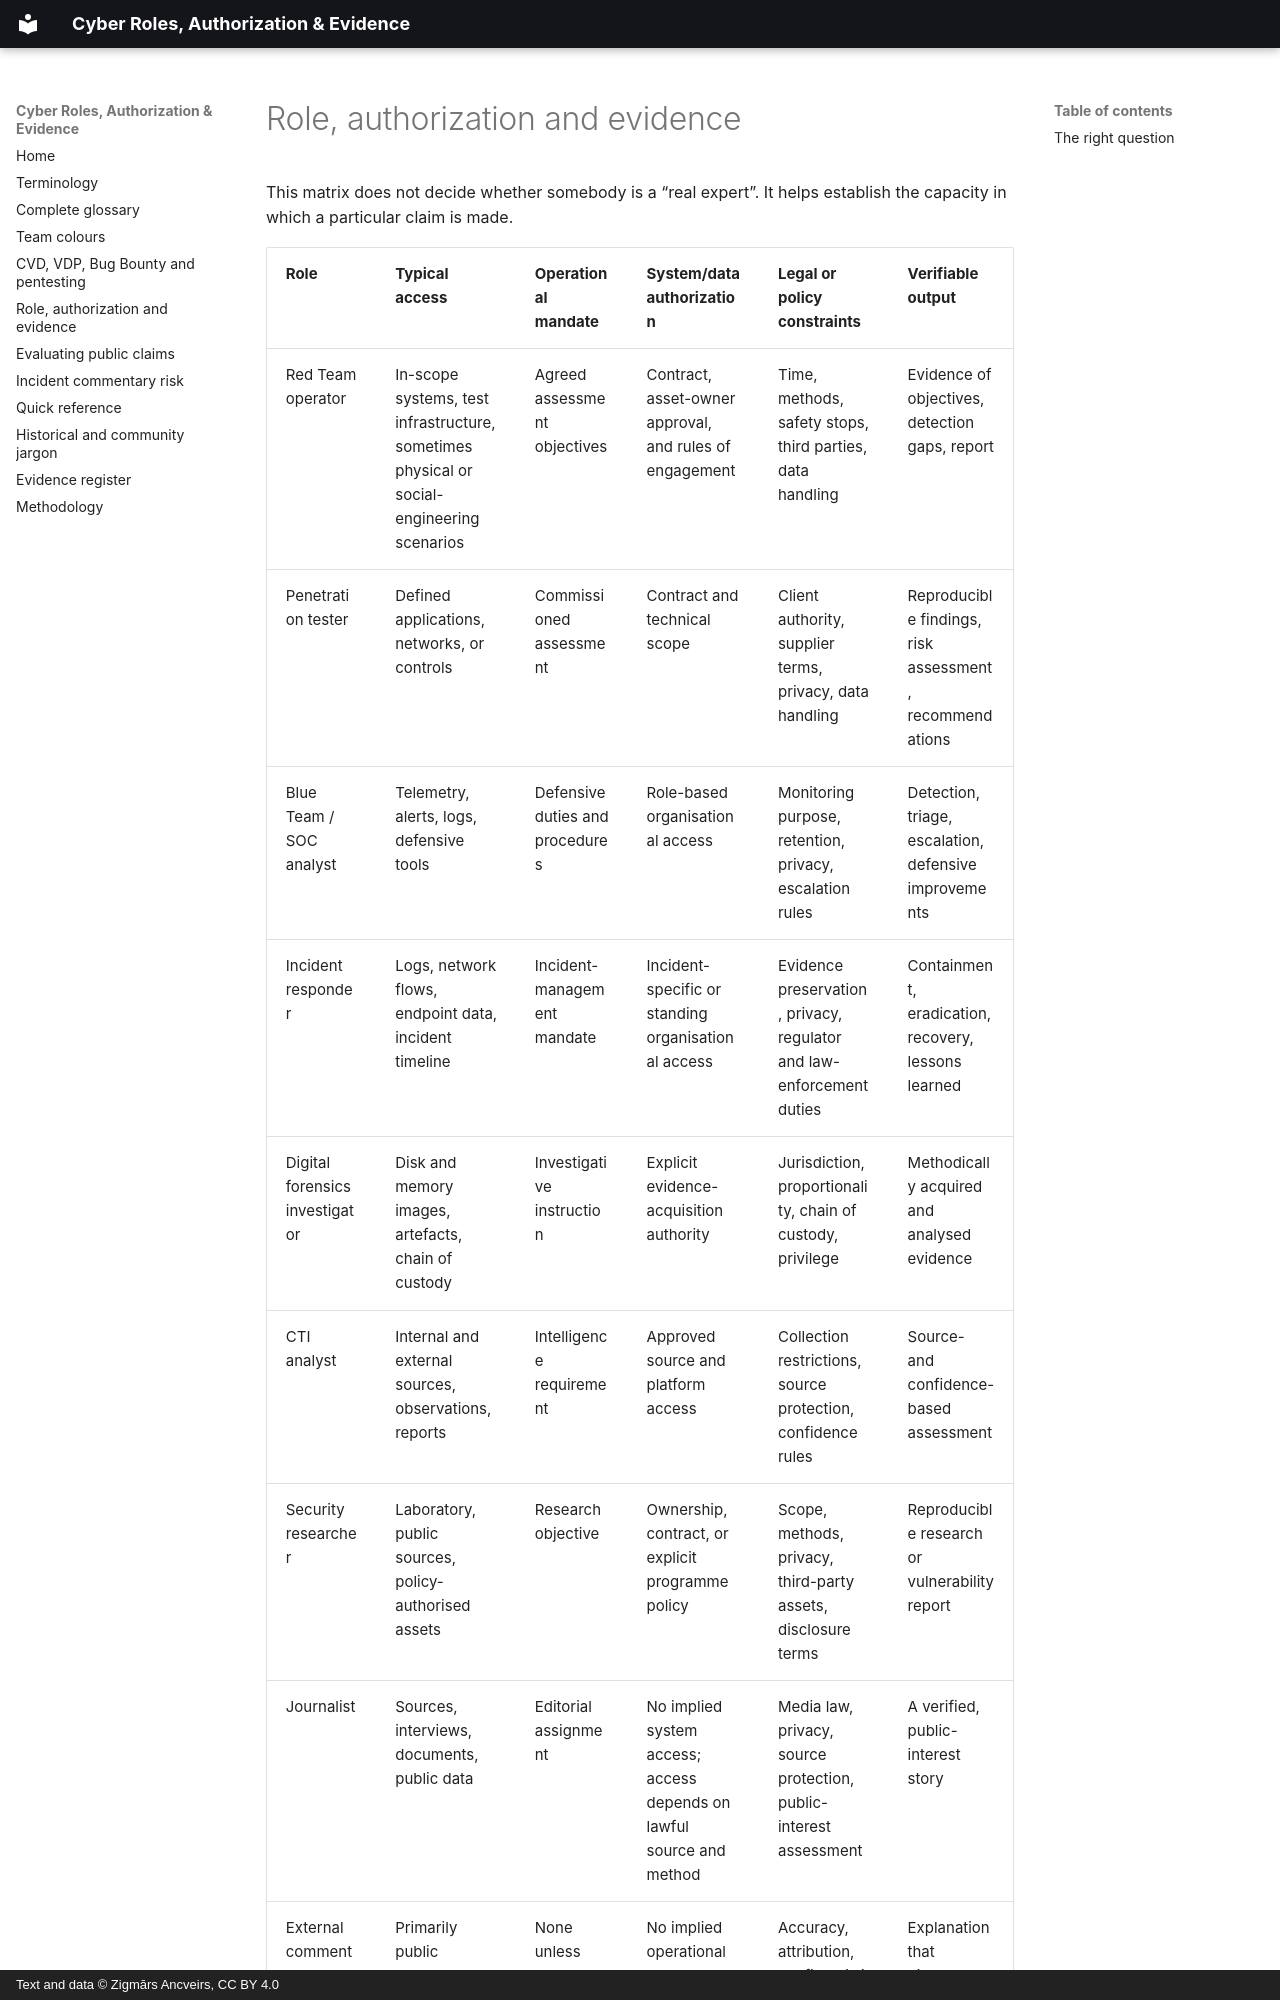

repository: ancveirs-lv/cyber-roles-authorization-evidence · page: en/role-authorization-evidence/index.html · generator: mkdocs · copyright: Text and data © Zigmārs Ancveirs, CC BY 4.0

---
title: Role, authorization and evidence matrix
description: Compare operational mandate, system access, legal constraints and verifiable outputs across cybersecurity roles.
---

# Role, authorization and evidence

This matrix does not decide whether somebody is a “real expert”. It helps establish the capacity in which a particular claim is made.
